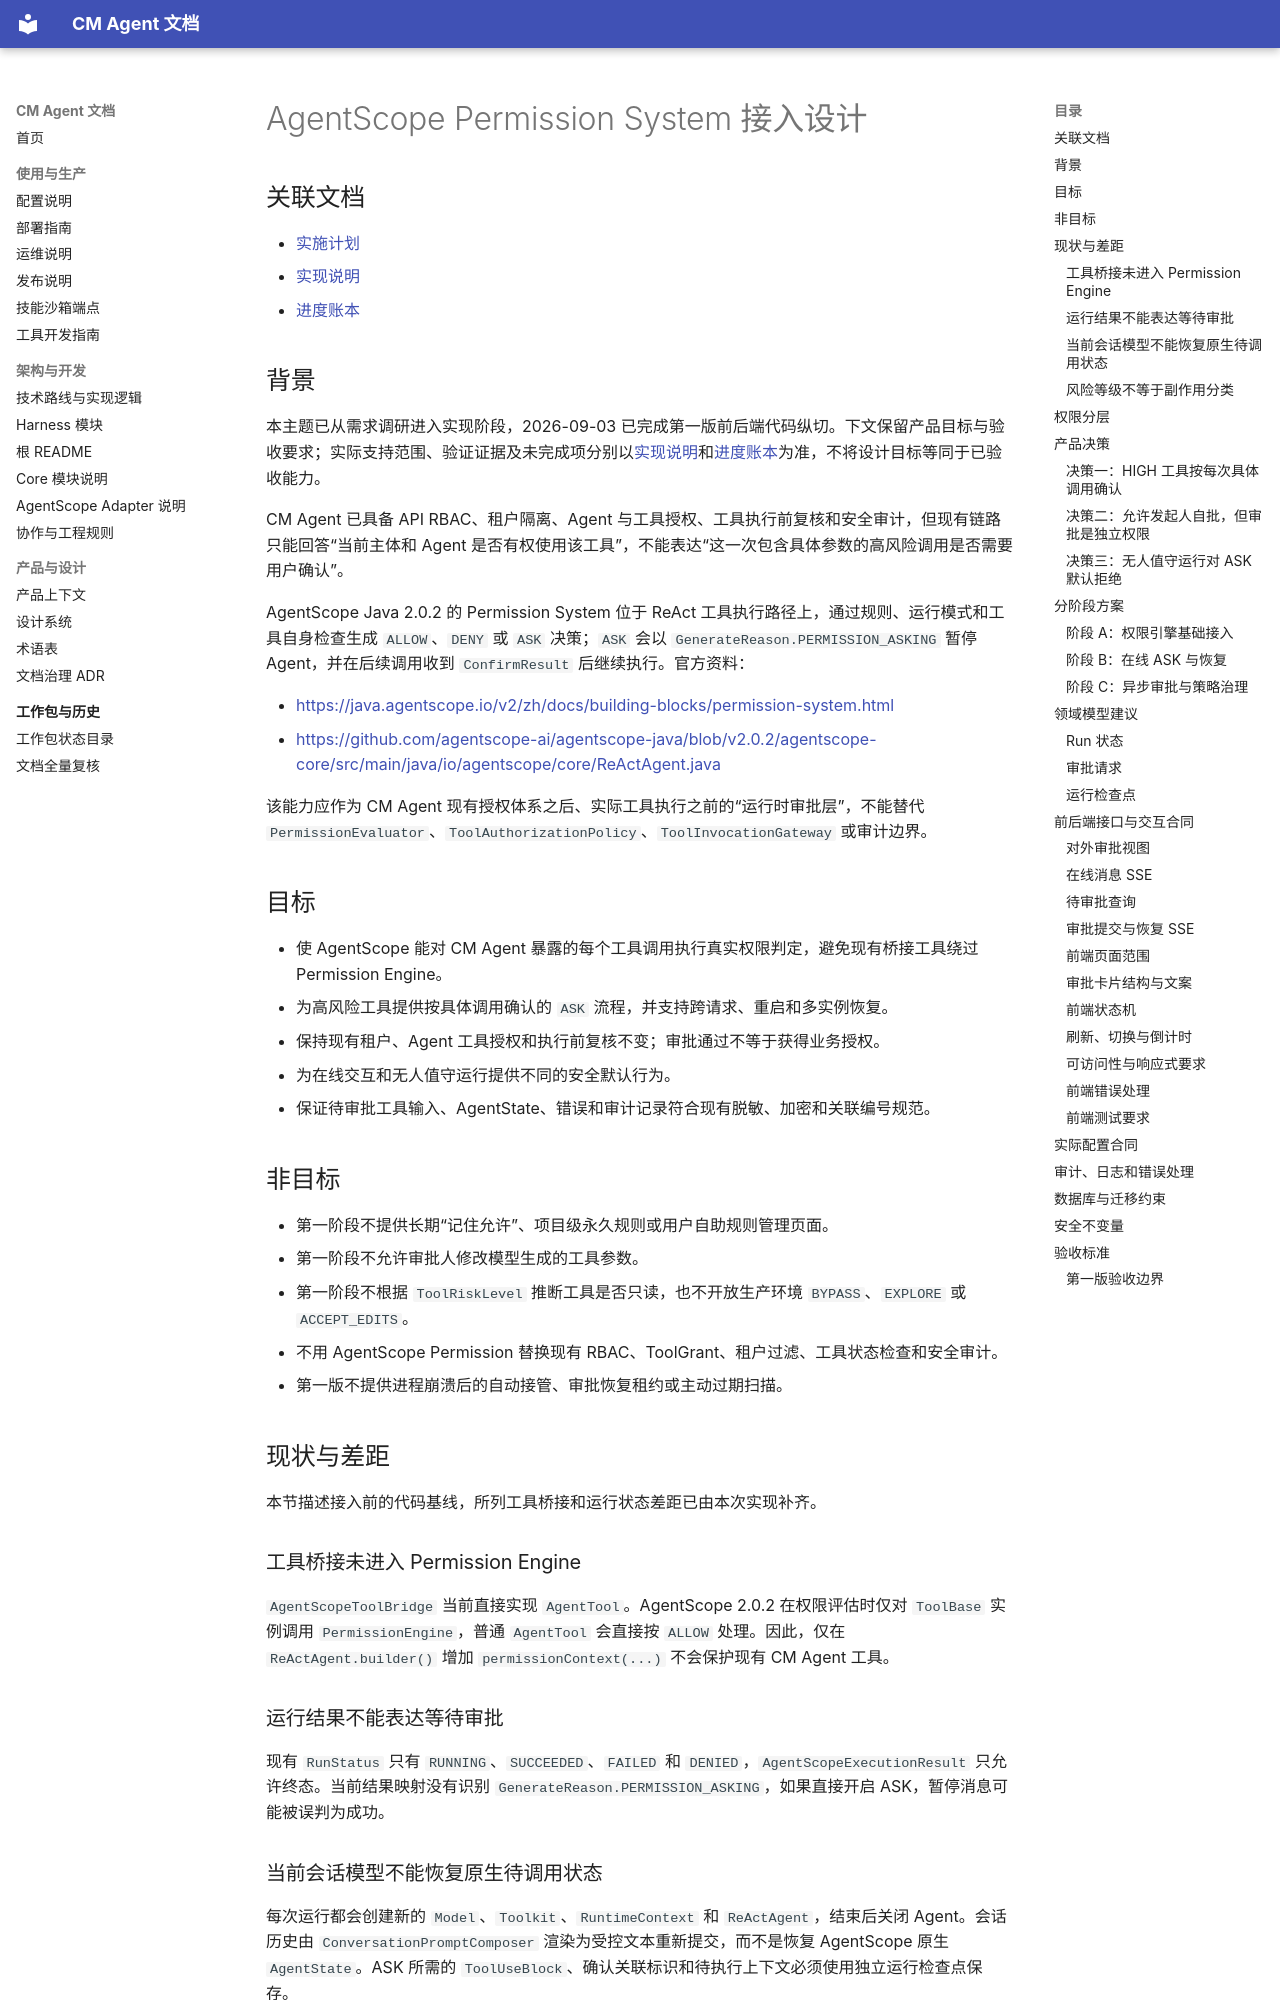

repository: cmming/cm-agent · page: superpowers/specs/2026-09-02-agentscope-permission-system-integration-design/index.html · generator: mkdocs

# AgentScope Permission System 接入设计

## 关联文档

- [实施计划](../plans/2026-09-02-agentscope-permission-system-integration.md)
- [实现说明](../implementation/2026-09-02-agentscope-permission-system-integration-implementation-design.md)
- [进度账本](../progress/2026-09-02-agentscope-permission-system-integration-ledger.md)

## 背景

本主题已从需求调研进入实现阶段，2026-09-03 已完成第一版前后端代码纵切。下文保留产品目标与验收要求；实际支持范围、验证证据及未完成项分别以[实现说明](../implementation/2026-09-02-agentscope-permission-system-integration-implementation-design.md)和[进度账本](../progress/2026-09-02-agentscope-permission-system-integration-ledger.md)为准，不将设计目标等同于已验收能力。

CM Agent 已具备 API RBAC、租户隔离、Agent 与工具授权、工具执行前复核和安全审计，但现有链路只能回答“当前主体和 Agent 是否有权使用该工具”，不能表达“这一次包含具体参数的高风险调用是否需要用户确认”。

AgentScope Java 2.0.2 的 Permission System 位于 ReAct 工具执行路径上，通过规则、运行模式和工具自身检查生成 `ALLOW`、`DENY` 或 `ASK` 决策；`ASK` 会以 `GenerateReason.PERMISSION_ASKING` 暂停 Agent，并在后续调用收到 `ConfirmResult` 后继续执行。官方资料：

- <https://java.agentscope.io/v2/zh/docs/building-blocks/permission-system.html>
- <https://github.com/agentscope-ai/agentscope-java/blob/v2.0.2/agentscope-core/src/main/java/io/agentscope/core/ReActAgent.java>

该能力应作为 CM Agent 现有授权体系之后、实际工具执行之前的“运行时审批层”，不能替代 `PermissionEvaluator`、`ToolAuthorizationPolicy`、`ToolInvocationGateway` 或审计边界。

## 目标

- 使 AgentScope 能对 CM Agent 暴露的每个工具调用执行真实权限判定，避免现有桥接工具绕过 Permission Engine。
- 为高风险工具提供按具体调用确认的 `ASK` 流程，并支持跨请求、重启和多实例恢复。
- 保持现有租户、Agent 工具授权和执行前复核不变；审批通过不等于获得业务授权。
- 为在线交互和无人值守运行提供不同的安全默认行为。
- 保证待审批工具输入、AgentState、错误和审计记录符合现有脱敏、加密和关联编号规范。

## 非目标

- 第一阶段不提供长期“记住允许”、项目级永久规则或用户自助规则管理页面。
- 第一阶段不允许审批人修改模型生成的工具参数。
- 第一阶段不根据 `ToolRiskLevel` 推断工具是否只读，也不开放生产环境 `BYPASS`、`EXPLORE` 或 `ACCEPT_EDITS`。
- 不用 AgentScope Permission 替换现有 RBAC、ToolGrant、租户过滤、工具状态检查和安全审计。
- 第一版不提供进程崩溃后的自动接管、审批恢复租约或主动过期扫描。

## 现状与差距

本节描述接入前的代码基线，所列工具桥接和运行状态差距已由本次实现补齐。

### 工具桥接未进入 Permission Engine

`AgentScopeToolBridge` 当前直接实现 `AgentTool`。AgentScope 2.0.2 在权限评估时仅对 `ToolBase` 实例调用 `PermissionEngine`，普通 `AgentTool` 会直接按 `ALLOW` 处理。因此，仅在 `ReActAgent.builder()` 增加 `permissionContext(...)` 不会保护现有 CM Agent 工具。
